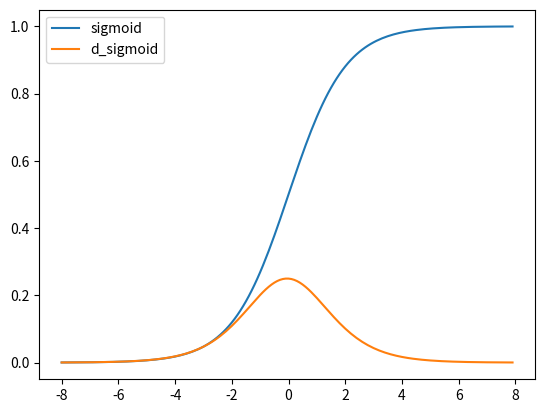

Recreate this plot in Python.
#coding: UTF-8

import matplotlib.pyplot as plt
import numpy as np
import math

e = math.e
dx = 0.1
x = np.arange(-8, 8, dx)


def sigmoid(a):
    s = 1 / (1 + e ** -a)
    return s

# シグモイド関数
y_sig = sigmoid(x)

# シグモイド関数2
y_dsig = (sigmoid(x+dx) - sigmoid(x) )/ dx
plt.plot(x, y_sig, label="sigmoid")
plt.plot(x, y_dsig, label="d_sigmoid")
plt.legend()

plt.show()
